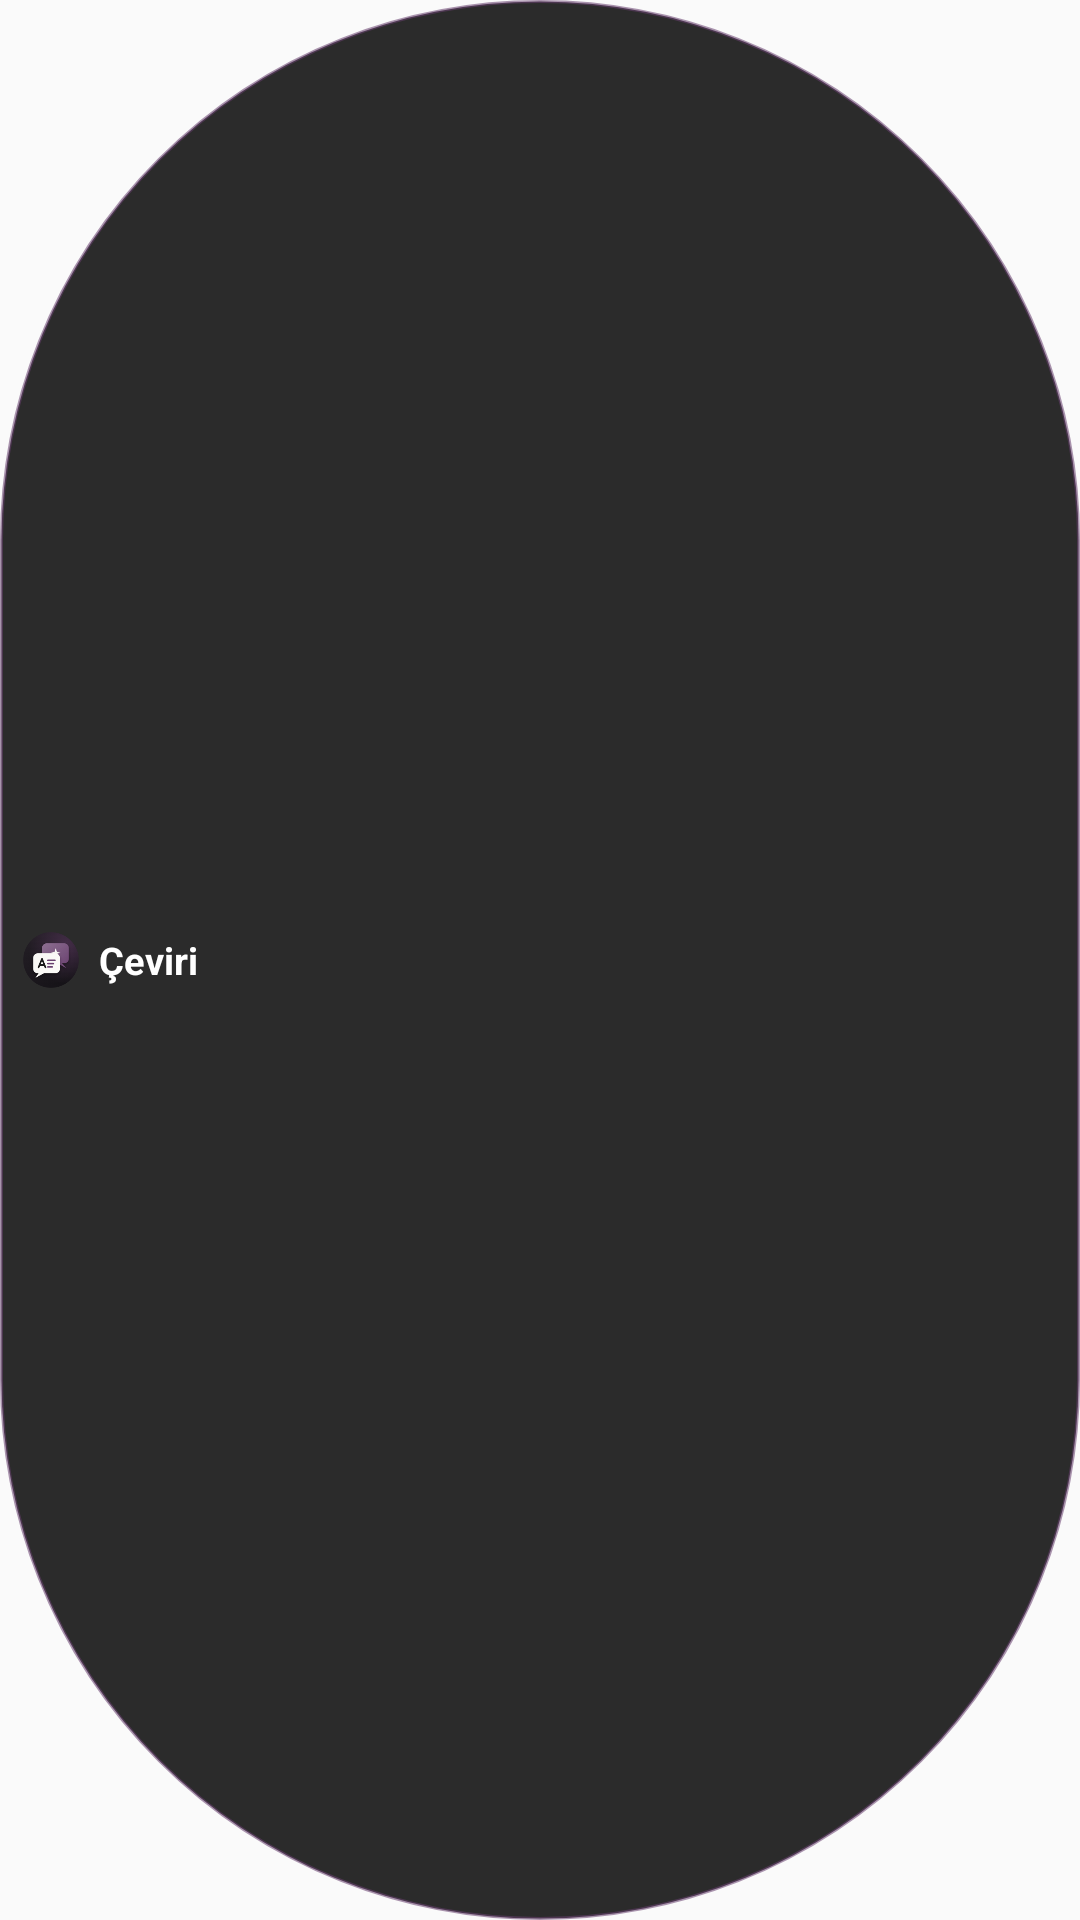

Produce the Android XML layout that renders to this screen, including the resource entries it uses.
<!-- AndroidManifest.xml: application theme Theme.WAEvirmenAsistan -->
<!-- res/layout/overlay_float_button.xml -->
<?xml version="1.0" encoding="utf-8"?>
<LinearLayout xmlns:android="http://schemas.android.com/apk/res/android"
    android:id="@+id/floatTranslateBtn"
    android:layout_width="wrap_content"
    android:layout_height="34dp"
    android:background="@drawable/bg_pill_dark"
    android:clickable="true"
    android:elevation="10dp"
    android:focusable="false"
    android:gravity="center_vertical"
    android:orientation="horizontal"
    android:paddingStart="7dp"
    android:paddingEnd="12dp">

    <ImageView
        android:layout_width="20dp"
        android:layout_height="20dp"
        android:contentDescription="@null"
        android:scaleType="fitCenter"
        android:src="@mipmap/ic_launcher_round" />

    <TextView
        android:layout_width="wrap_content"
        android:layout_height="wrap_content"
        android:layout_marginStart="6dp"
        android:text="Çeviri"
        android:textColor="#FFFFFF"
        android:textSize="12.5sp"
        android:textStyle="bold" />
</LinearLayout>
<!-- resources referenced by this layout -->
<resources>
  <!-- drawable bg_pill_dark (drawable) -->
  <?xml version="1.0" encoding="utf-8"?>
  <shape xmlns:android="http://schemas.android.com/apk/res/android" android:shape="rectangle">
      <solid android:color="#EB1A1A1A" />
      <stroke android:width="1dp" android:color="#8C69416F" />
      <corners android:radius="999dp" />
  </shape>
  <!-- mipmap ic_launcher_round: png bitmap (mipmap-hdpi, 5128 bytes) -->
  <style name="Theme.WAEvirmenAsistan" parent="android:Theme.Material.Light.NoActionBar">
          <item name="android:colorPrimaryDark">#1A1A1A</item>
      </style>
</resources>
